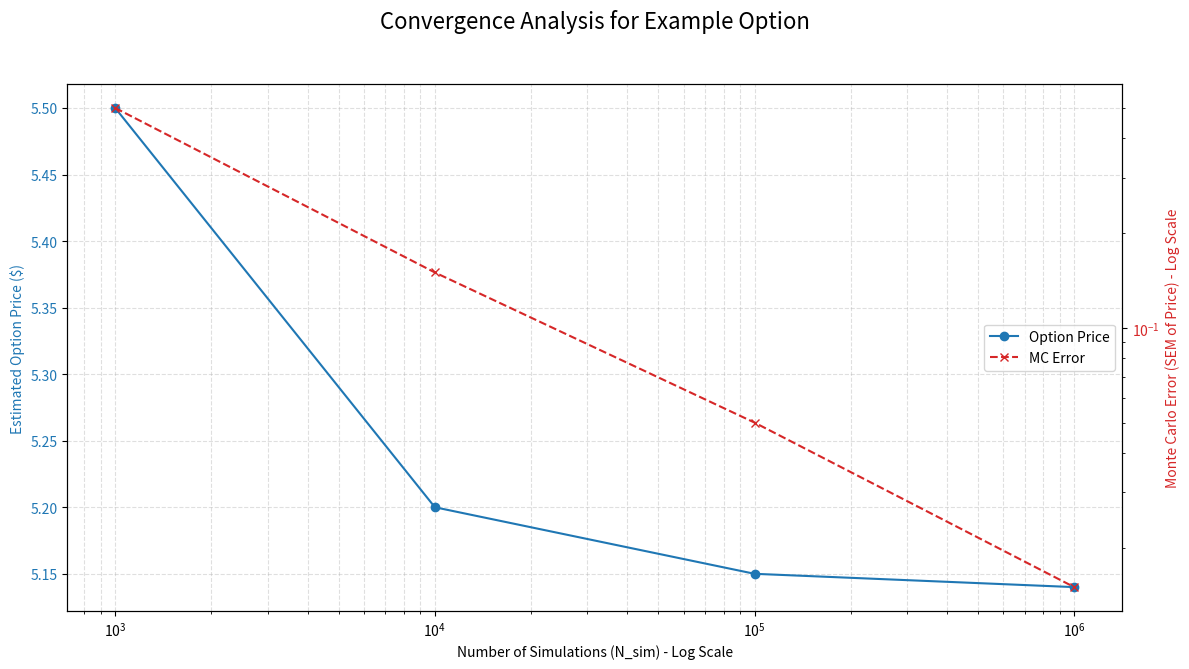
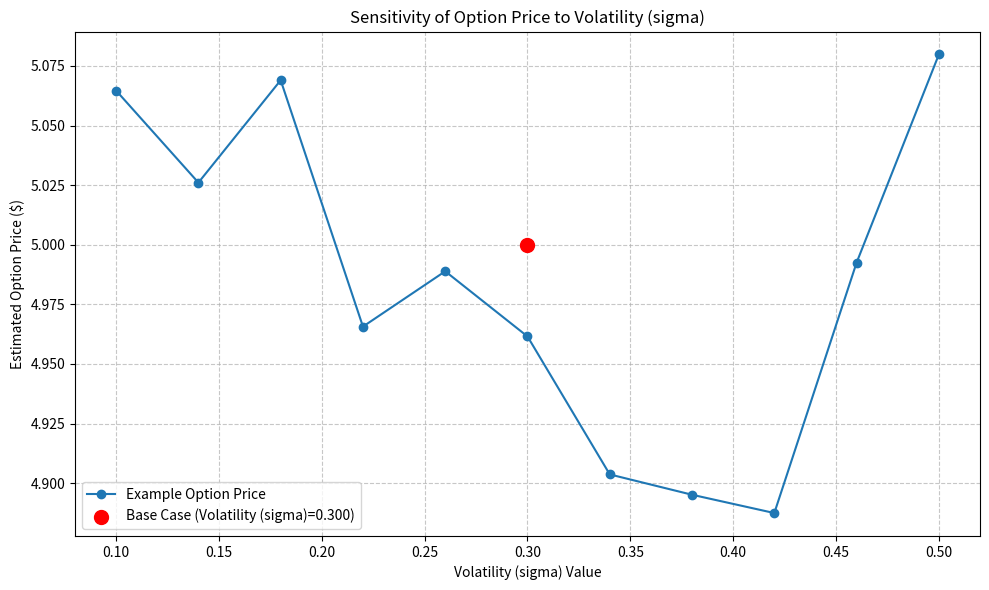

Source code (Python) for these figures, in order:
"""
Utility functions for the Barrier Option Pricer project.
This module can contain helper functions for plotting, data validation,
or other reusable components.
"""

import matplotlib.pyplot as plt
import numpy as np

def plot_convergence_data(sim_counts: list, prices: list, errors: list, option_type_str: str):
    """
    Plots convergence of option price and Monte Carlo error.

    Parameters:
    -----------
    sim_counts : list
        List of simulation counts.
    prices : list
        List of corresponding estimated option prices.
    errors : list
        List of corresponding Monte Carlo errors (SEM of price).
    option_type_str : str
        String describing the option type for titles.
    """
    fig, ax1 = plt.subplots(figsize=(12, 7))

    # Plot Option Price
    color = 'tab:blue'
    ax1.set_xlabel('Number of Simulations (N_sim) - Log Scale')
    ax1.set_ylabel('Estimated Option Price ($)', color=color)
    ax1.plot(sim_counts, prices, marker='o', linestyle='-', color=color, label='Option Price')
    ax1.tick_params(axis='y', labelcolor=color)
    ax1.set_xscale('log')
    ax1.grid(True, which="both", ls="--", alpha=0.4)

    # Create a second y-axis for Monte Carlo Error
    ax2 = ax1.twinx()
    color = 'tab:red'
    ax2.set_ylabel('Monte Carlo Error (SEM of Price) - Log Scale', color=color)
    ax2.plot(sim_counts, errors, marker='x', linestyle='--', color=color, label='MC Error')
    ax2.tick_params(axis='y', labelcolor=color)
    ax2.set_yscale('log') # Error often viewed on log scale

    fig.suptitle(f'Convergence Analysis for {option_type_str.replace("_", " ").title()}', fontsize=16)
    fig.tight_layout(rect=[0, 0.03, 1, 0.95]) # Adjust layout to make space for suptitle
    
    # Add legends
    lines, labels = ax1.get_legend_handles_labels()
    lines2, labels2 = ax2.get_legend_handles_labels()
    ax2.legend(lines + lines2, labels + labels2, loc='center right')
    
    plt.show()

def plot_sensitivity_data(param_values: np.ndarray, option_prices: list, 
                           param_name: str, base_param_val: float, base_opt_price: float,
                           option_type_str: str):
    """
    Plots sensitivity analysis results.

    Parameters:
    -----------
    param_values : np.ndarray
        Array of parameter values used in the sensitivity analysis.
    option_prices : list
        List of corresponding estimated option prices.
    param_name : str
        Name of the parameter that was varied.
    base_param_val : float
        The base value of the parameter.
    base_opt_price : float
        The option price at the base parameter value.
    option_type_str : str
        String describing the option type for titles.
    """
    plt.figure(figsize=(10, 6))
    plt.plot(param_values, option_prices, marker='o', linestyle='-', label=f'{option_type_str.replace("_", " ").title()} Price')
    plt.scatter([base_param_val], [base_opt_price], color='red', s=100, zorder=5, label=f'Base Case ({param_name}={base_param_val:.3f})')
    
    plt.title(f'Sensitivity of Option Price to {param_name}')
    plt.xlabel(f'{param_name} Value')
    plt.ylabel('Estimated Option Price ($)')
    plt.legend()
    plt.grid(True, linestyle='--', alpha=0.7)
    plt.tight_layout()
    plt.show()

if __name__ == '__main__':
    # Example usage (can be run directly for testing utils)
    print("Testing plotting utilities (if run directly)...")
    
    # Example data for convergence plot
    sim_counts_example = [1000, 10000, 100000, 1000000]
    prices_example = [5.5, 5.2, 5.15, 5.14]
    errors_example = [0.5, 0.15, 0.05, 0.015]
    plot_convergence_data(sim_counts_example, prices_example, errors_example, "Example Option")

    # Example data for sensitivity plot
    sigma_values_example = np.linspace(0.1, 0.5, 11)
    option_prices_example = 5 + (sigma_values_example - 0.3)**2 + np.random.randn(11) * 0.1 # Dummy data
    plot_sensitivity_data(sigma_values_example, option_prices_example, 
                           "Volatility (sigma)", 0.3, 5.0, "Example Option")

